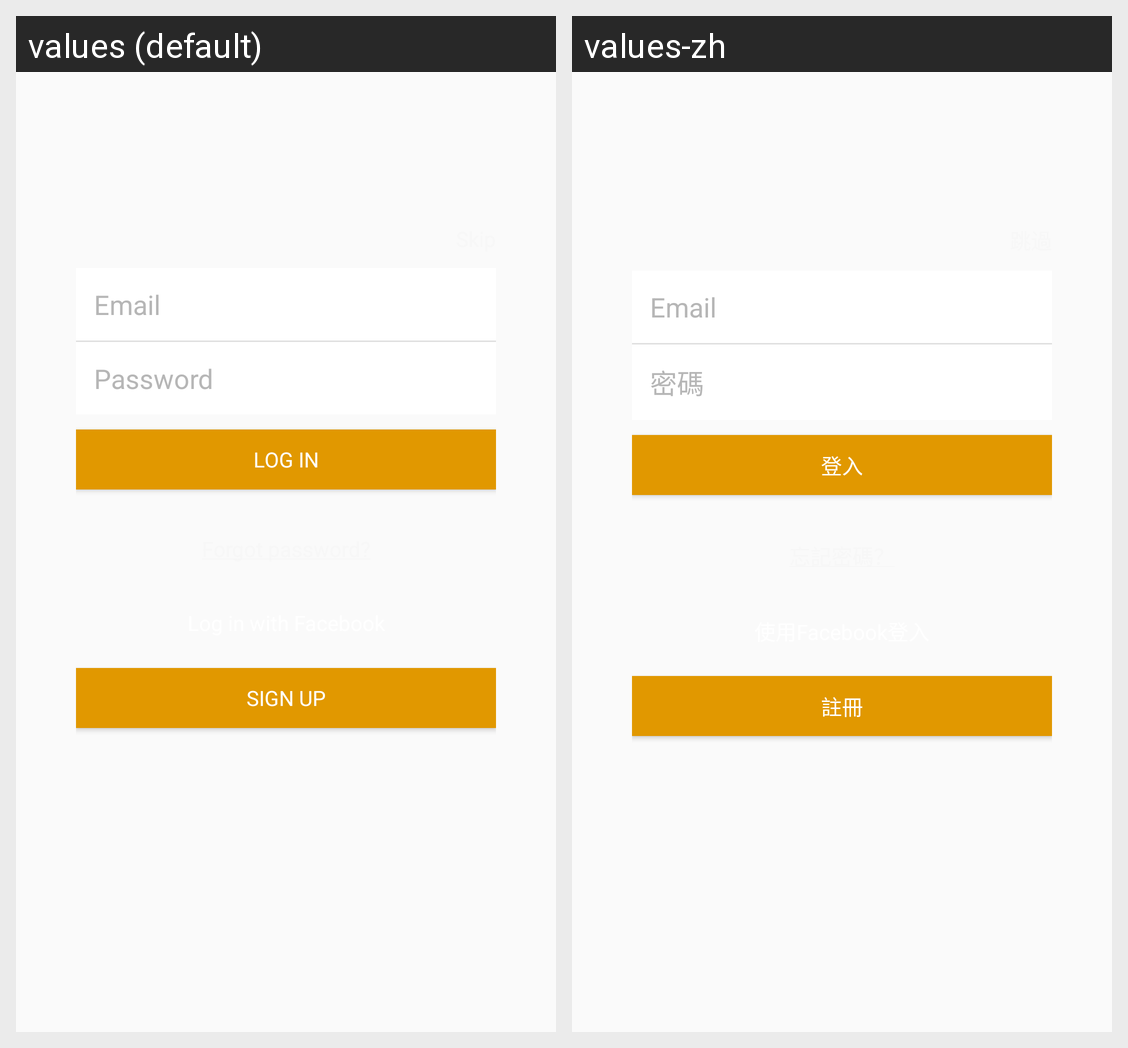

Here is an Android app screen in its default locale and in the app's own translations. Write out the translated-string differences for the strings that appear on this screen.
Android screen res/layout/activity_login.xml rendered under 2 locales, left to right: values (default), values-zh. Device: Nexus 5 (rendered at 1080×1920; each locale shown at half size, 540×960, under a caption strip naming it); theme CMTheme.
Strings drawn on this screen, with the default value and each locale's value (text and hints the layout hard-codes, and strings that could not be matched under every locale, appear in the picture but are not listed):

email
  values: Email
  values-zh: Email

password
  values: Password
  values-zh: 密碼

login
  values: Log In
  values-zh: 登入

signup
  values: Sign Up
  values-zh: 註冊
